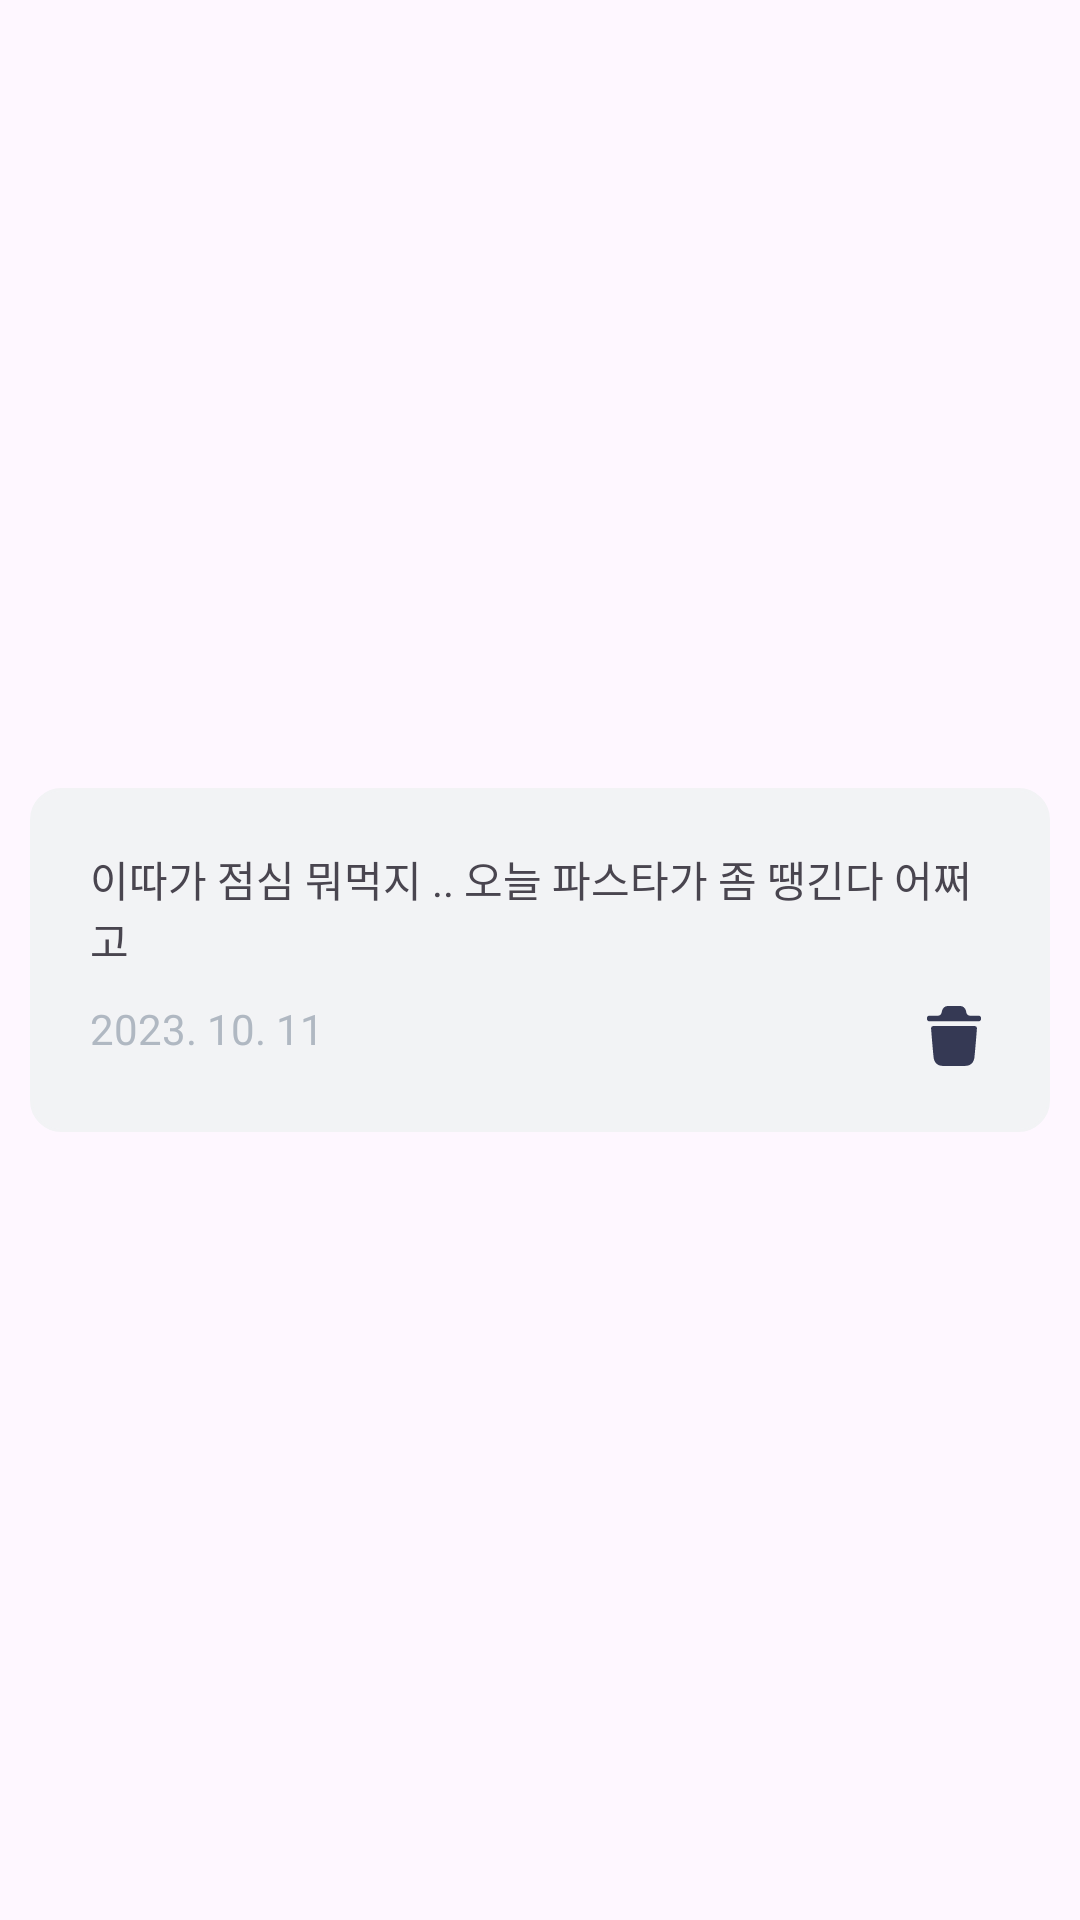

Reconstruct the res/layout file that produces this screen, plus the resources it refers to.
<!-- AndroidManifest.xml: application theme Theme.TomaDO -->
<!-- res/layout/recyclerview_memo.xml -->
<?xml version="1.0" encoding="utf-8"?>
<androidx.constraintlayout.widget.ConstraintLayout xmlns:android="http://schemas.android.com/apk/res/android"
    xmlns:app="http://schemas.android.com/apk/res-auto"
    xmlns:tools="http://schemas.android.com/tools"
    android:layout_width="match_parent"
    android:layout_height="wrap_content"
    android:layout_margin="20dp">

    <LinearLayout
        android:id="@+id/recyclerview_category_layout"
        android:layout_width="0dp"
        android:layout_height="wrap_content"
        android:layout_marginLeft="10dp"
        android:layout_marginRight="10dp"
        android:background="@drawable/rect_radius_low"
        android:orientation="vertical"
        android:padding="20dp"
        app:layout_constraintBottom_toBottomOf="parent"
        app:layout_constraintEnd_toEndOf="parent"
        app:layout_constraintStart_toStartOf="parent"
        app:layout_constraintTop_toTopOf="parent">

        <TextView
            android:id="@+id/recyclerview_memo_content"
            android:layout_width="wrap_content"
            android:layout_height="wrap_content"
            android:text="이따가 점심 뭐먹지 .. 오늘 파스타가 좀 땡긴다 어쩌고" />

        <LinearLayout
            android:layout_width="match_parent"
            android:layout_height="match_parent"
            android:layout_marginTop="10dp"
            android:orientation="horizontal">

            <TextView
                android:id="@+id/recyclerview_memo_date"
                android:layout_width="wrap_content"
                android:layout_height="wrap_content"
                android:layout_gravity="left"
                android:layout_weight="1"
                android:text="2023. 10. 11"
                android:textColor="#B0B8C2"
                android:textSize="14sp" />

            <ImageView
                android:id="@+id/recyclerview_memo_delete"
                android:layout_width="24dp"
                android:layout_height="24dp"
                android:layout_gravity="right"
                app:srcCompat="@drawable/delete" />
        </LinearLayout>

    </LinearLayout>
</androidx.constraintlayout.widget.ConstraintLayout>
<!-- resources referenced by this layout -->
<resources>
  <!-- drawable delete (drawable) -->
  <vector xmlns:android="http://schemas.android.com/apk/res/android"
      android:width="24dp"
      android:height="24dp"
      android:viewportWidth="24"
      android:viewportHeight="24">
    <path
        android:pathData="M20.287,5.243C20.676,5.243 21,5.566 21,5.977V6.357C21,6.758 20.676,7.091 20.287,7.091H3.714C3.324,7.091 3,6.758 3,6.357V5.977C3,5.566 3.324,5.243 3.714,5.243H6.63C7.222,5.243 7.737,4.822 7.871,4.228L8.023,3.546C8.261,2.617 9.042,2 9.935,2H14.065C14.949,2 15.738,2.617 15.967,3.497L16.13,4.227C16.263,4.822 16.778,5.243 17.371,5.243H20.287ZM18.806,19.134C19.11,16.297 19.643,9.557 19.643,9.489C19.663,9.283 19.596,9.088 19.462,8.931C19.319,8.784 19.138,8.697 18.939,8.697H5.069C4.868,8.697 4.678,8.784 4.545,8.931C4.411,9.088 4.345,9.283 4.355,9.489C4.356,9.502 4.376,9.739 4.408,10.136C4.55,11.899 4.945,16.81 5.201,19.134C5.382,20.846 6.505,21.922 8.132,21.961C9.388,21.99 10.681,22 12.004,22C13.25,22 14.515,21.99 15.809,21.961C17.493,21.932 18.615,20.875 18.806,19.134Z"
        android:fillColor="#353954"
        android:fillType="evenOdd"/>
  </vector>
  <!-- drawable rect_radius_low (drawable) -->
  <?xml version="1.0" encoding="utf-8"?>
  <shape xmlns:android="http://schemas.android.com/apk/res/android"
      android:shape="rectangle" >
      <solid android:color="@color/gray"/>
      <corners android:bottomRightRadius="10dp"
          android:bottomLeftRadius="10dp"
          android:topLeftRadius="10dp"
          android:topRightRadius="10dp"/>
      <stroke
          android:width="1dp"
          android:color="@color/gray" />
  </shape>
  <style name="Theme.TomaDO" parent="Base.Theme.TomaDO">
          <item name="colorPrimaryDark">@color/white</item>
          
          <item name="android:windowLightStatusBar">true</item>
      </style>
  <color name="gray">#F2F3F5</color>
  <style name="Base.Theme.TomaDO" parent="Theme.Material3.DayNight.NoActionBar">
          
          
      </style>
  <color name="white">#FFFFFFFF</color>
</resources>
